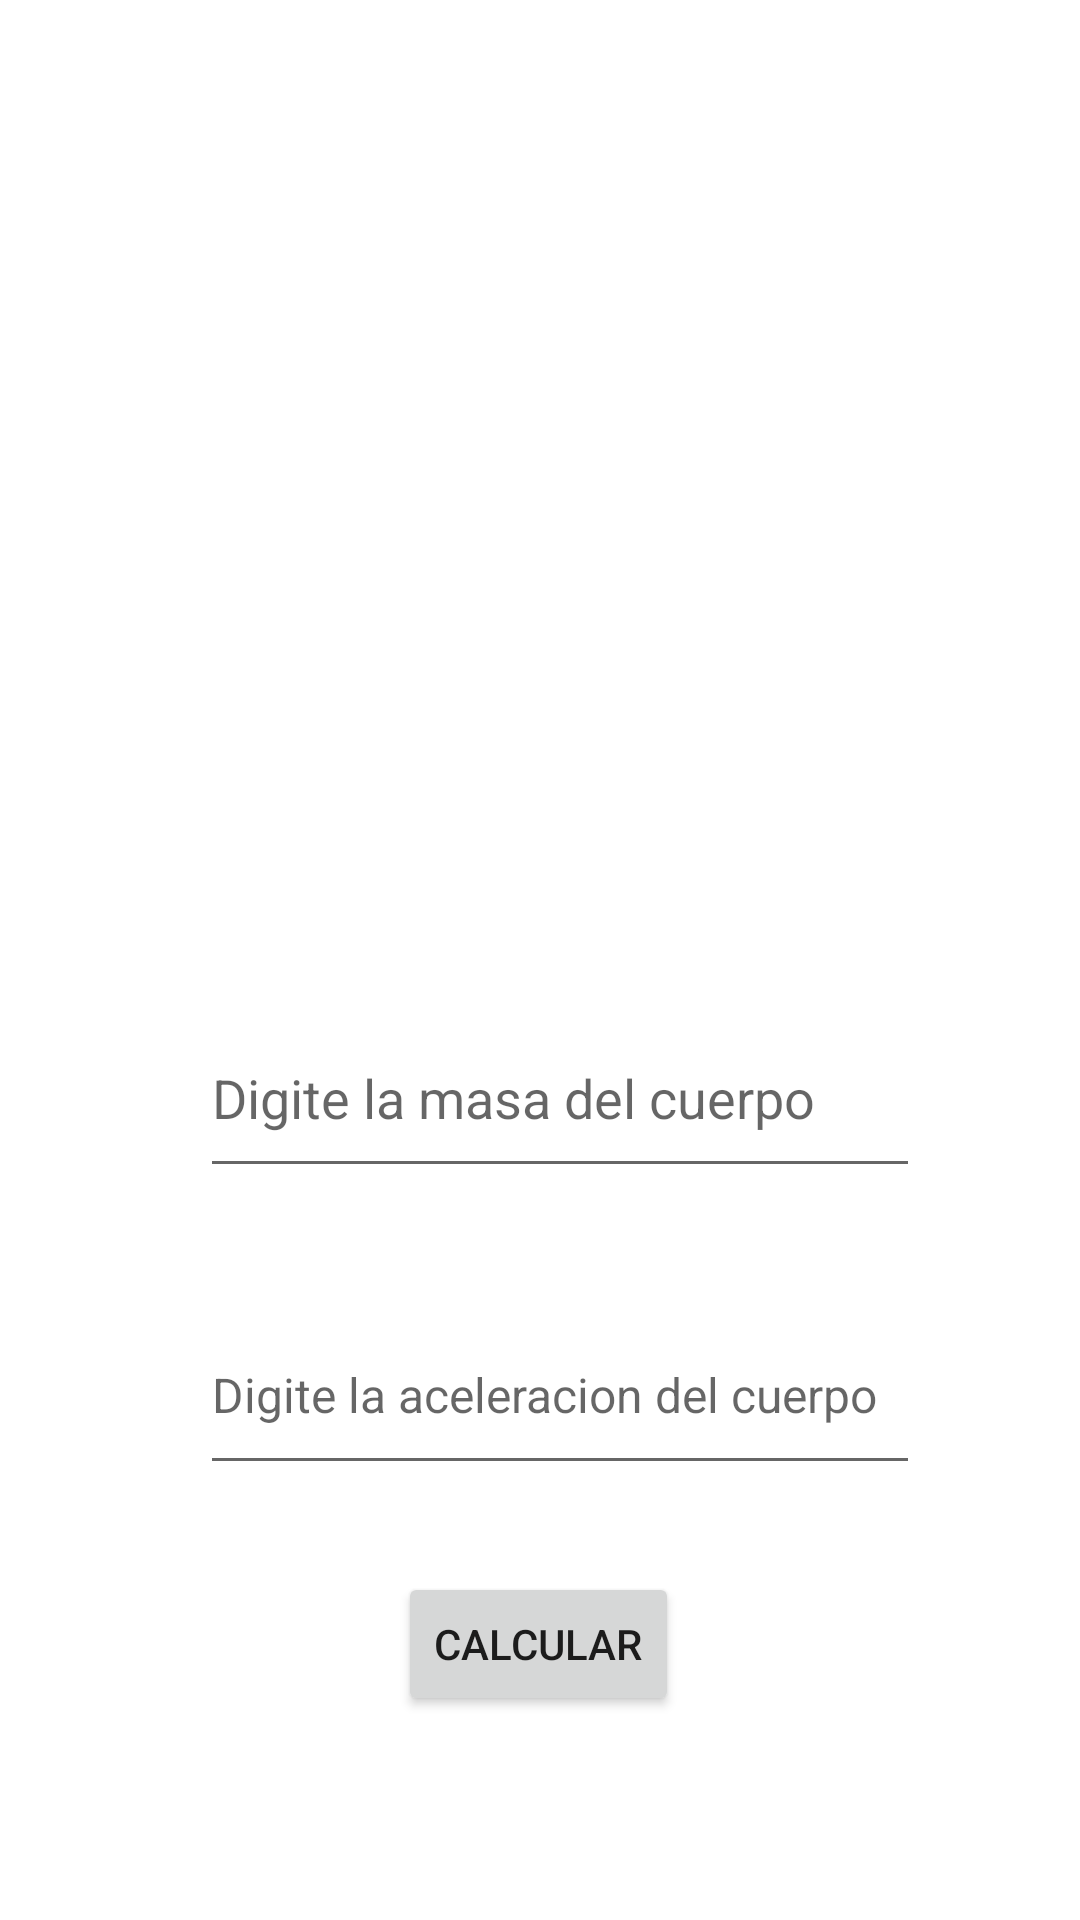

Layout XML and referenced resources for this Android screen:
<!-- AndroidManifest.xml: application theme Theme.Class01 -->
<!-- res/layout/activity_fisica.xml -->
<?xml version="1.0" encoding="utf-8"?>
<androidx.constraintlayout.widget.ConstraintLayout xmlns:android="http://schemas.android.com/apk/res/android"
    xmlns:app="http://schemas.android.com/apk/res-auto"
    xmlns:tools="http://schemas.android.com/tools"
    android:layout_width="match_parent"
    android:layout_height="match_parent">

    <ImageView
        android:id="@+id/imageView2"
        android:layout_width="214dp"
        android:layout_height="226dp"
        android:layout_marginStart="98dp"
        android:layout_marginTop="67dp"
        android:layout_marginEnd="99dp"
        app:layout_constraintEnd_toEndOf="parent"
        app:layout_constraintHorizontal_bias="1.0"
        app:layout_constraintStart_toStartOf="parent"
        app:layout_constraintTop_toTopOf="parent"
        app:srcCompat="@drawable/fuerza" />

    <EditText
        android:id="@+id/edtmasa"
        android:layout_width="240dp"
        android:layout_height="63dp"
        android:layout_marginStart="96dp"
        android:layout_marginTop="40dp"
        android:layout_marginEnd="105dp"
        android:ems="10"
        android:hint="@string/masa"
        android:inputType="text"
        app:layout_constraintEnd_toEndOf="parent"
        app:layout_constraintHorizontal_bias="0.366"
        app:layout_constraintStart_toStartOf="parent"
        app:layout_constraintTop_toBottomOf="@+id/imageView2" />

    <EditText
        android:id="@+id/edtaceleracion"
        android:layout_width="240dp"
        android:layout_height="63dp"
        android:layout_marginStart="96dp"
        android:layout_marginTop="36dp"
        android:layout_marginEnd="105dp"
        android:ems="10"
        android:hint="@string/aceleracion"
        android:inputType="text"
        android:textSize="16sp"
        app:layout_constraintEnd_toEndOf="parent"
        app:layout_constraintHorizontal_bias="0.366"
        app:layout_constraintStart_toStartOf="parent"
        app:layout_constraintTop_toBottomOf="@+id/edtmasa" />

    <Button
        android:id="@+id/btncalcular2"
        android:layout_width="wrap_content"
        android:layout_height="wrap_content"
        android:layout_marginStart="149dp"
        android:layout_marginTop="29dp"
        android:layout_marginEnd="150dp"
        android:text="@string/calcularfisica"
        app:layout_constraintEnd_toEndOf="parent"
        app:layout_constraintStart_toStartOf="parent"
        app:layout_constraintTop_toBottomOf="@+id/edtaceleracion" />

    <TextView
        android:id="@+id/txtresultado2"
        android:layout_width="231dp"
        android:layout_height="45dp"
        android:layout_marginStart="91dp"
        android:layout_marginEnd="90dp"
        android:layout_marginBottom="40dp"
        android:textColor="@android:color/white"
        app:layout_constraintBottom_toBottomOf="parent"
        app:layout_constraintEnd_toEndOf="parent"
        app:layout_constraintHorizontal_bias="0.0"
        app:layout_constraintStart_toStartOf="parent" />

    <TextView
        android:id="@+id/textView7"
        android:layout_width="wrap_content"
        android:layout_height="wrap_content"
        android:layout_marginStart="91dp"
        android:layout_marginEnd="240dp"
        android:layout_marginBottom="17dp"
        android:text="@string/txtresultado"
        android:textColor="@color/white"
        android:textSize="18sp"
        app:layout_constraintBottom_toTopOf="@+id/txtresultado2"
        app:layout_constraintEnd_toEndOf="parent"
        app:layout_constraintStart_toStartOf="parent" />
</androidx.constraintlayout.widget.ConstraintLayout>
<!-- resources referenced by this layout -->
<resources>
  <color name="white">#FFFFFFFF</color>
  <string name="aceleracion">Digite la aceleracion del cuerpo</string>
  <string name="calcularfisica">Calcular</string>
  <string name="masa">Digite la masa del cuerpo</string>
  <string name="txtresultado">Resultado</string>
  <style name="Theme.Class01" parent="Theme.MaterialComponents.DayNight.DarkActionBar">
          
          <item name="colorPrimary">#569DB9</item>
          <item name="colorPrimaryVariant">@color/purple_700</item>
          <item name="colorOnPrimary">@color/white</item>
          
          <item name="colorSecondary">@color/teal_200</item>
          <item name="colorSecondaryVariant">@color/teal_700</item>
          <item name="colorOnSecondary">@color/black</item>
          
          <item name="android:statusBarColor">?attr/colorPrimaryVariant</item>
          
      </style>
  <color name="purple_700">#FF3700B3</color>
  <color name="teal_200">#FF03DAC5</color>
  <color name="teal_700">#FF018786</color>
  <color name="black">#FF000000</color>
</resources>
